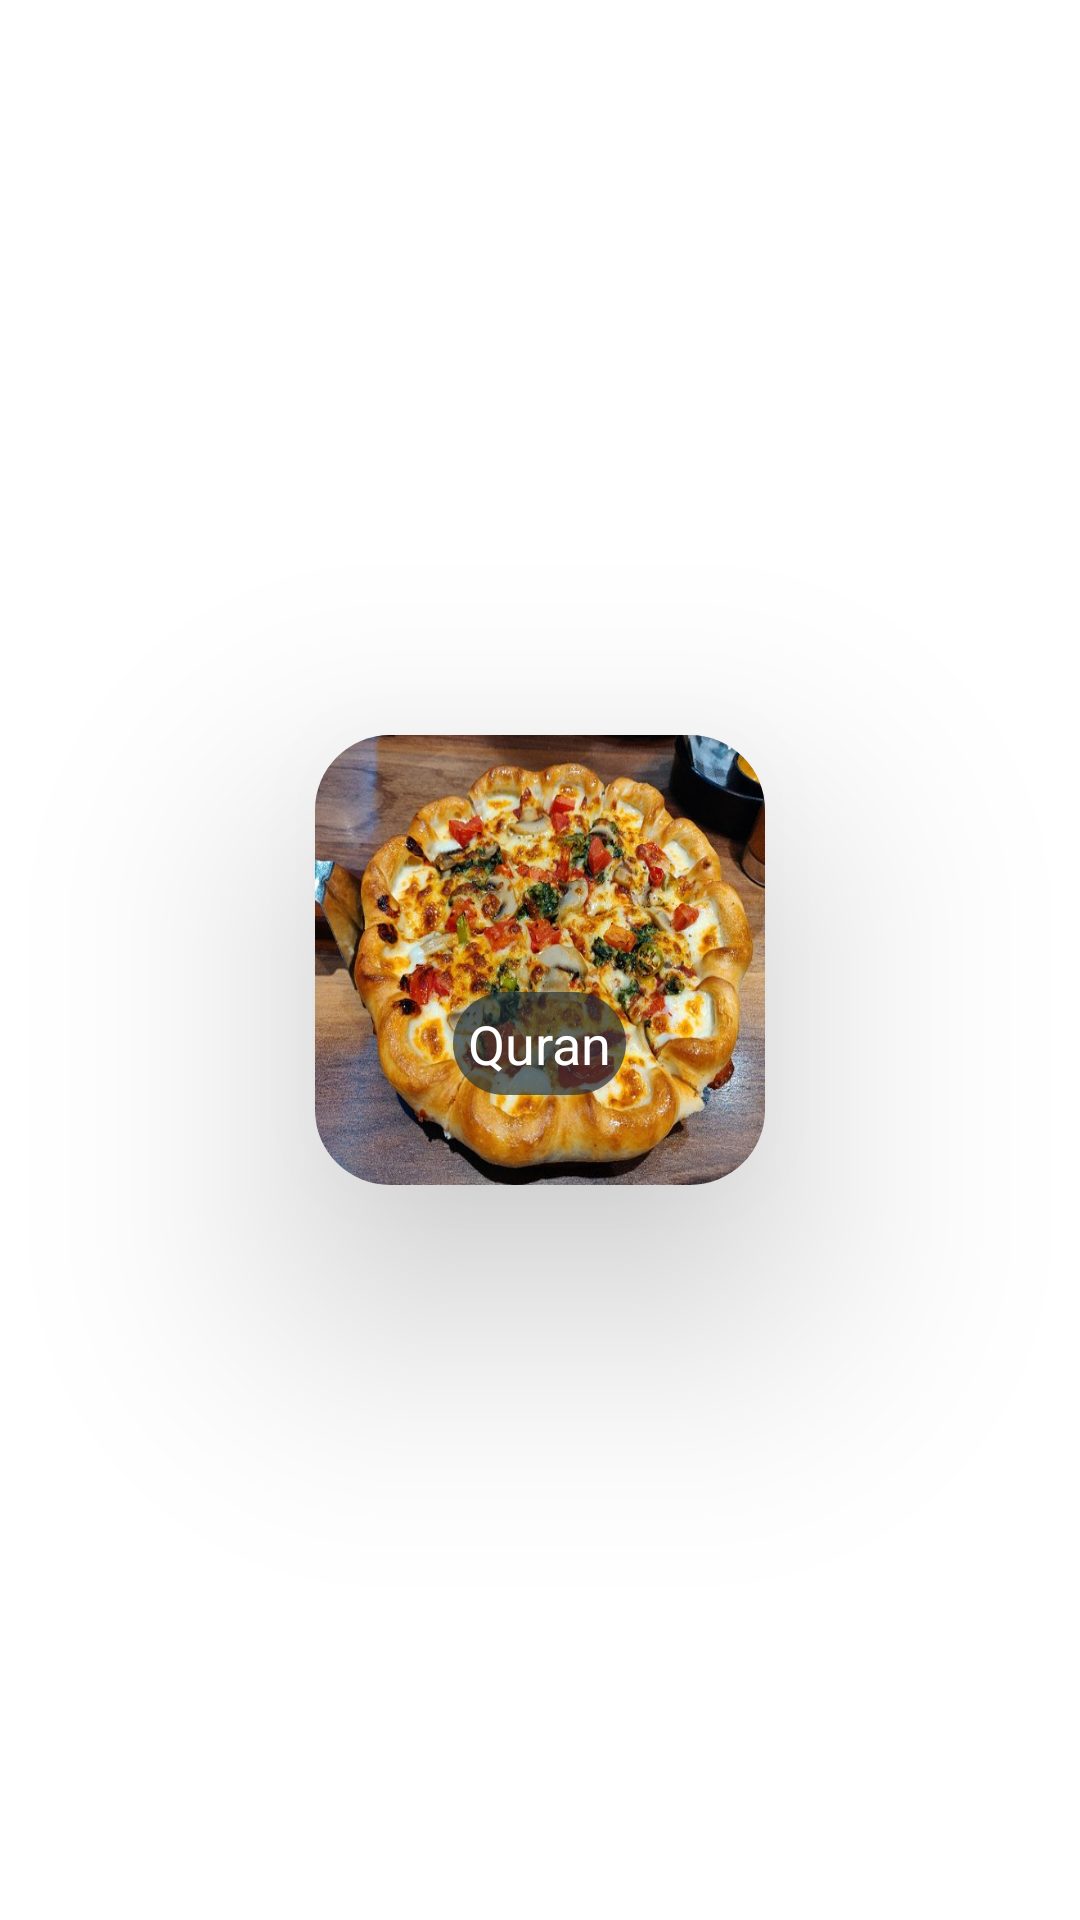

Layout XML and referenced resources for this Android screen:
<!-- AndroidManifest.xml: application theme Theme.Sound_app -->
<!-- res/layout/genre_recycleview_layout.xml -->
<?xml version="1.0" encoding="utf-8"?>
<androidx.constraintlayout.widget.ConstraintLayout xmlns:android="http://schemas.android.com/apk/res/android"
    xmlns:app="http://schemas.android.com/apk/res-auto"
    android:layout_width="match_parent"
    android:layout_height="match_parent"
    xmlns:tools="http://schemas.android.com/tools">

    <androidx.cardview.widget.CardView
        android:id="@+id/genre_card_view"
        android:layout_width="150dp"
        android:layout_height="150dp"
        app:cardCornerRadius="25dp"
        app:cardElevation="50dp"
        app:cardMaxElevation="60dp"
        app:layout_constraintBottom_toBottomOf="parent"
        app:layout_constraintEnd_toEndOf="parent"
        app:layout_constraintStart_toStartOf="parent"
        app:layout_constraintTop_toTopOf="parent">

       <LinearLayout
           android:layout_width="match_parent"
           android:layout_height="match_parent"
           android:orientation="vertical"
           android:gravity="bottom"
           android:background="@drawable/pizza3"
           android:backgroundTint="#00222E35"
           android:backgroundTintMode="screen">

           <TextView
               android:background="@drawable/element_redius02"
               android:layout_width="wrap_content"
               android:id="@+id/genre_element_title"
               android:padding="5dp"
               android:layout_height="wrap_content"
               android:layout_gravity="center_horizontal"
               android:layout_marginBottom="30dp"
               android:text="Quran"
               android:textColor="@color/white"
               android:textSize="18sp" />
       </LinearLayout>



    </androidx.cardview.widget.CardView>
</androidx.constraintlayout.widget.ConstraintLayout>
<!-- resources referenced by this layout -->
<resources>
  <color name="white">#FFFFFFFF</color>
  
      //customized colors
  <!-- drawable element_redius02 (drawable) -->
  <?xml version="1.0" encoding="utf-8"?>
  <shape xmlns:android="http://schemas.android.com/apk/res/android">
  
      <solid android:color="#AB222E35"/>
      <corners android:radius="20dp"/>
  </shape>
  <!-- drawable pizza3: jpg bitmap (drawable-v24, 77267 bytes) -->
  <style name="Theme.Sound_app" parent="Theme.MaterialComponents.DayNight.DarkActionBar">
          
          <item name="colorPrimary">@color/purple_500</item>
          <item name="colorPrimaryVariant">@color/purple_700</item>
          <item name="colorOnPrimary">@color/white</item>
          
          <item name="colorSecondary">@color/teal_200</item>
          <item name="colorSecondaryVariant">@color/teal_700</item>
          <item name="colorOnSecondary">@color/black</item>
          
          <item name="android:statusBarColor" tools:targetApi="l">?attr/colorPrimaryVariant</item>
          
      </style>
  <color name="purple_500">#FF6200EE</color>
  <color name="purple_700">#FF3700B3</color>
  <color name="teal_200">#FF03DAC5</color>
  <color name="teal_700">#FF018786</color>
  <color name="black">#FF000000</color>
</resources>
